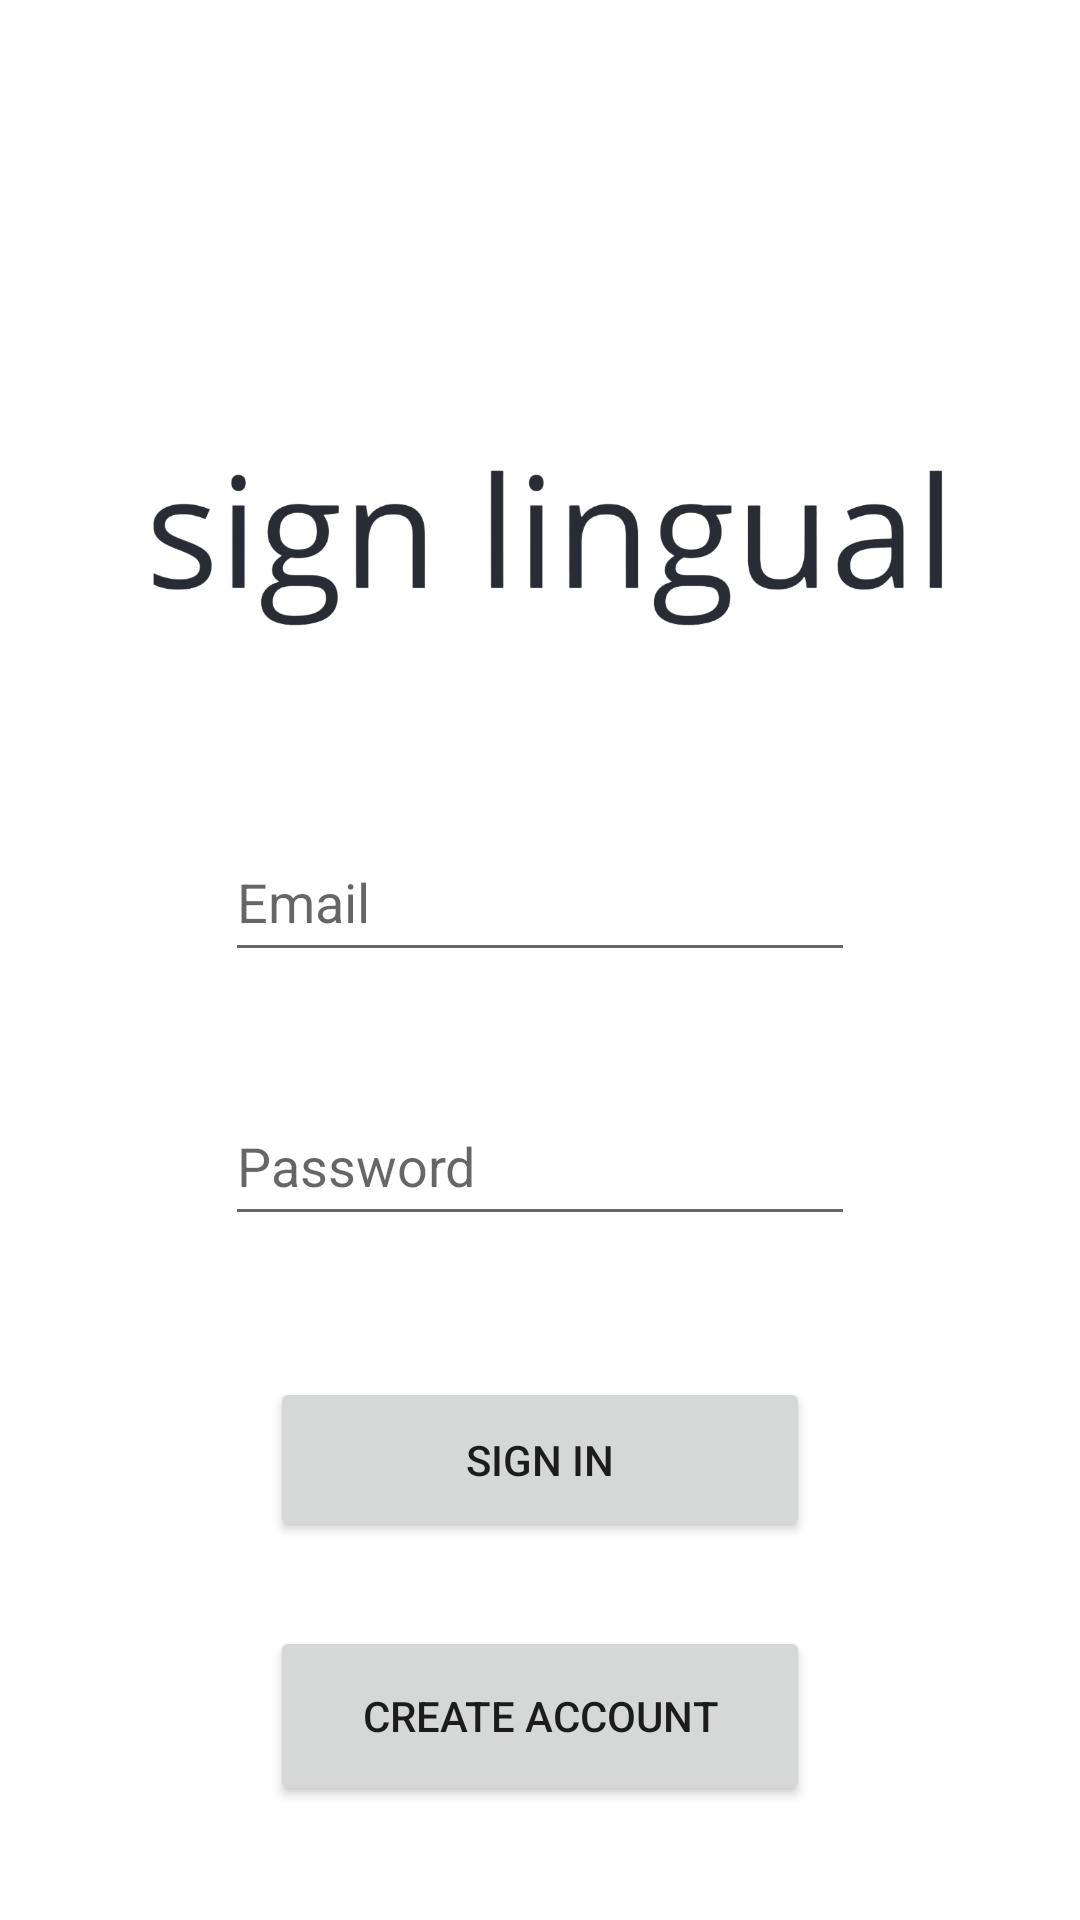

Write the Android layout XML for this screen, with the resource values it uses.
<!-- AndroidManifest.xml: application theme Theme.SignLingual -->
<!-- res/layout/activity_sign_in.xml -->
<?xml version="1.0" encoding="utf-8"?>
<androidx.constraintlayout.widget.ConstraintLayout xmlns:android="http://schemas.android.com/apk/res/android"
    xmlns:app="http://schemas.android.com/apk/res-auto"
    xmlns:tools="http://schemas.android.com/tools"
    android:layout_width="match_parent"
    android:layout_height="match_parent"
    tools:context=".SignInActivity">











    <ImageView
        android:id="@+id/imageView3"
        android:layout_width="283dp"
        android:layout_height="164dp"
        android:layout_marginStart="64dp"
        android:layout_marginTop="100dp"
        android:layout_marginEnd="64dp"
        app:layout_constraintEnd_toEndOf="parent"
        app:layout_constraintHorizontal_bias="0.5"
        app:layout_constraintStart_toStartOf="parent"
        app:layout_constraintTop_toTopOf="parent"
        app:srcCompat="@drawable/sign_lingual_logo" />

    <EditText
        android:id="@+id/emailInput"
        android:layout_width="wrap_content"
        android:layout_height="50dp"
        android:layout_marginStart="100dp"
        android:layout_marginTop="10dp"
        android:layout_marginEnd="100dp"
        android:layout_marginBottom="19dp"
        android:ems="10"
        android:hint="Email"
        android:inputType="textEmailAddress"
        app:layout_constraintBottom_toTopOf="@+id/passwordInput"
        app:layout_constraintEnd_toEndOf="parent"
        app:layout_constraintHorizontal_bias="0.5"
        app:layout_constraintStart_toStartOf="parent"
        app:layout_constraintTop_toBottomOf="@+id/imageView3" />

    <EditText
        android:id="@+id/passwordInput"
        android:layout_width="wrap_content"
        android:layout_height="50dp"
        android:layout_marginStart="100dp"
        android:layout_marginTop="19dp"
        android:layout_marginEnd="100dp"
        android:layout_marginBottom="37dp"
        android:ems="10"
        android:hint="Password"
        android:inputType="textPassword"
        app:layout_constraintBottom_toTopOf="@+id/signInButton"
        app:layout_constraintEnd_toEndOf="parent"
        app:layout_constraintHorizontal_bias="0.5"
        app:layout_constraintStart_toStartOf="parent"
        app:layout_constraintTop_toBottomOf="@+id/emailInput" />

    <Button
        android:id="@+id/signInButton"
        android:layout_width="180dp"
        android:layout_height="55dp"
        android:layout_marginStart="120dp"
        android:layout_marginTop="10dp"
        android:layout_marginEnd="120dp"
        android:layout_marginBottom="23dp"
        android:text="Sign In"
        app:layout_constraintBottom_toTopOf="@+id/createAccountButton"
        app:layout_constraintEnd_toEndOf="parent"
        app:layout_constraintHorizontal_bias="0.5"
        app:layout_constraintStart_toStartOf="parent"
        app:layout_constraintTop_toBottomOf="@+id/passwordInput" />

    <Button
        android:id="@+id/createAccountButton"
        android:layout_width="180dp"
        android:layout_height="60dp"
        android:layout_marginStart="120dp"
        android:layout_marginTop="28dp"
        android:layout_marginEnd="120dp"
        android:text="Create Account"
        app:layout_constraintEnd_toEndOf="parent"
        app:layout_constraintHorizontal_bias="0.5"
        app:layout_constraintStart_toStartOf="parent"
        app:layout_constraintTop_toBottomOf="@+id/signInButton" />
</androidx.constraintlayout.widget.ConstraintLayout>
<!-- resources referenced by this layout -->
<resources>
  <!-- drawable app_icon: png bitmap (drawable, 107460 bytes) -->
  <!-- drawable sign_lingual_logo: png bitmap (drawable, 66972 bytes) -->
  <style name="Theme.SignLingual" parent="Theme.MaterialComponents.DayNight.NoActionBar">
          
          <item name="colorPrimary">@color/purple_500</item>
          <item name="colorPrimaryVariant">@color/black</item>
          <item name="colorOnPrimary">@color/white</item>
          
          <item name="colorSecondary">@color/teal_200</item>
          <item name="colorSecondaryVariant">@color/teal_700</item>
          <item name="colorOnSecondary">@color/black</item>
          
          <item name="android:statusBarColor">?attr/colorPrimaryVariant</item>
          
      </style>
  <color name="purple_500">#FF6200EE</color>
  <color name="black">#FF000000</color>
  <color name="white">#FFFFFFFF</color>
  <color name="teal_200">#FF03DAC5</color>
  <color name="teal_700">#FF018786</color>
</resources>
